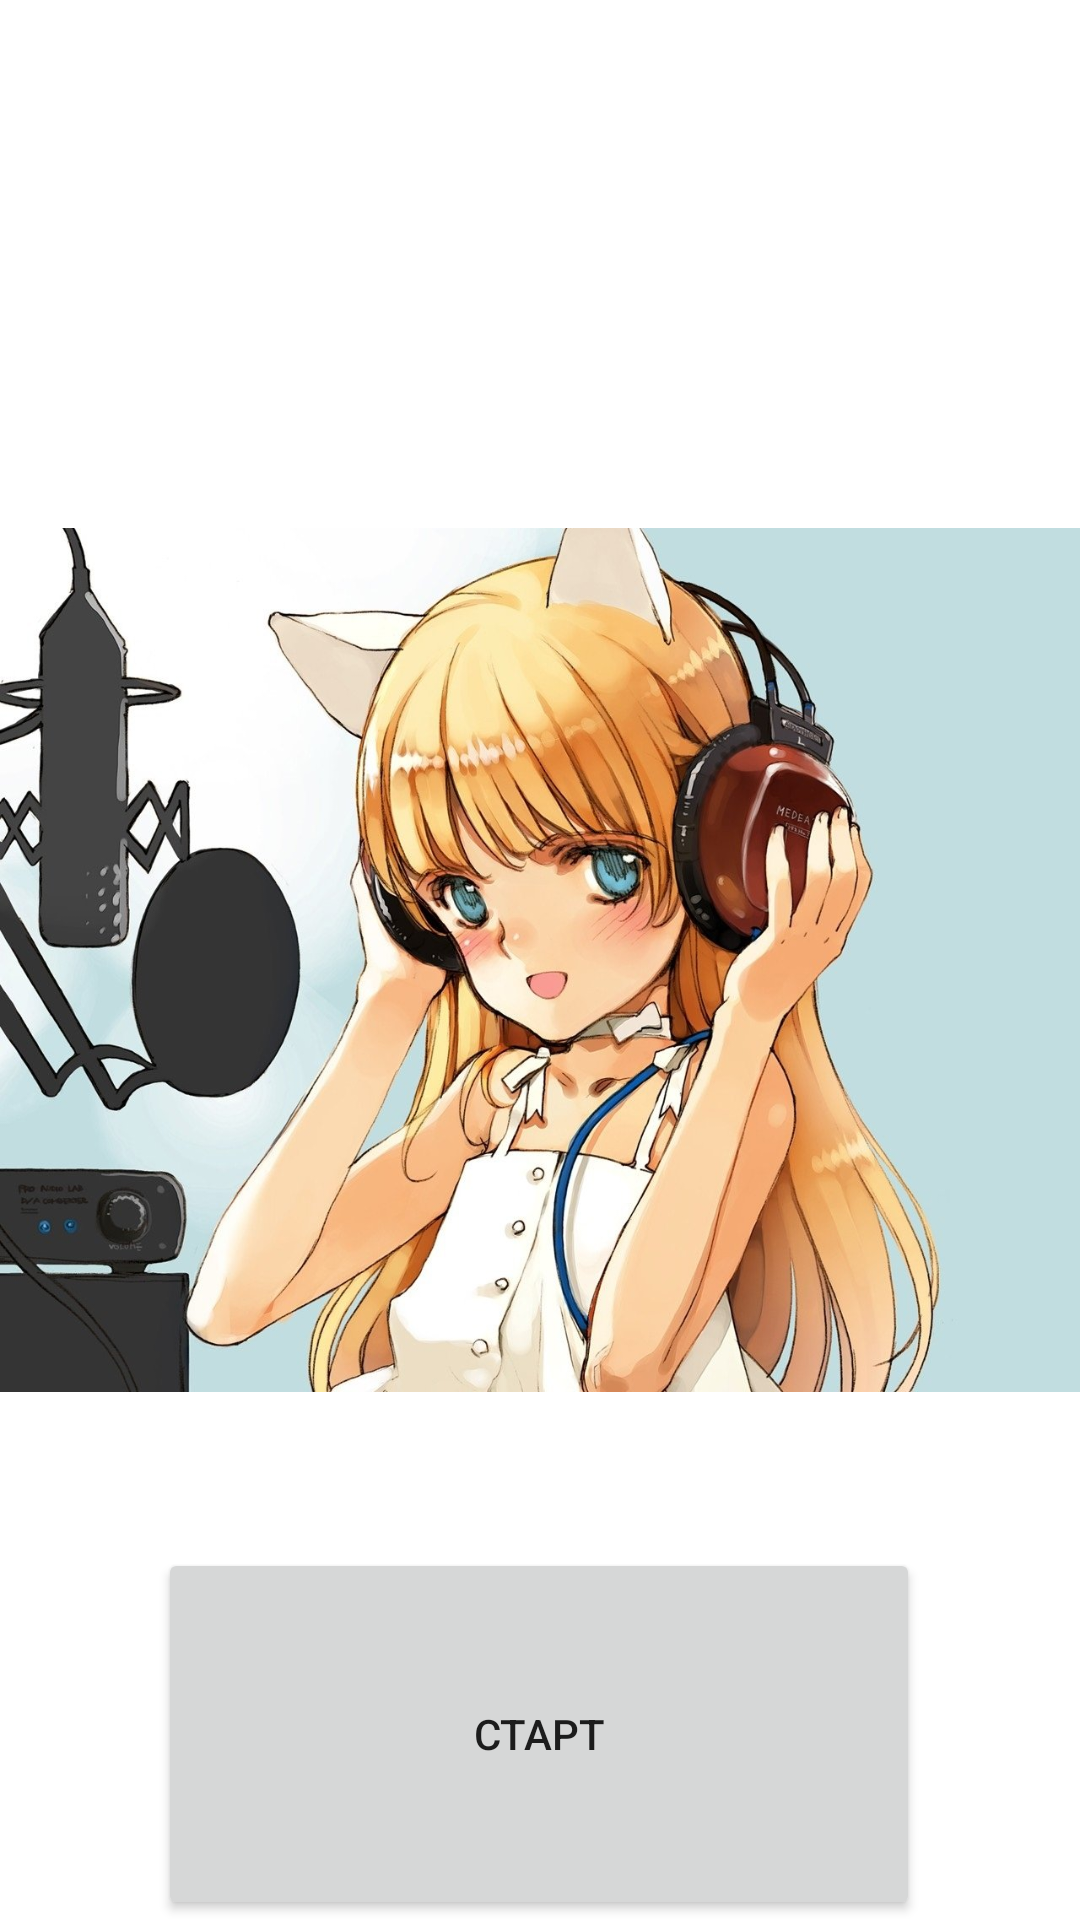

The Android layout XML behind this screen, and the referenced resources:
<!-- AndroidManifest.xml: application theme Theme.Proect -->
<!-- res/layout/activity_main.xml -->
<?xml version="1.0" encoding="utf-8"?>

<androidx.constraintlayout.widget.ConstraintLayout
    xmlns:android="http://schemas.android.com/apk/res/android"
    xmlns:app="http://schemas.android.com/apk/res-auto"
    xmlns:tools="http://schemas.android.com/tools"
    android:layout_width="match_parent"
    android:layout_height="match_parent"
    tools:context=".MainActivity">

    <Button
        android:id="@+id/button"
        android:layout_width="254dp"
        android:layout_height="124dp"
        android:text="Старт"
        android:onClick="onClick"
        app:layout_constraintBottom_toBottomOf="parent"
        app:layout_constraintEnd_toEndOf="parent"
        app:layout_constraintHorizontal_bias="0.496"
        app:layout_constraintStart_toStartOf="parent"
        app:layout_constraintTop_toTopOf="parent"
        app:layout_constraintVertical_bias="1.0"
        />

    <ImageView
        android:id="@+id/imageView7"
        android:layout_width="wrap_content"
        android:layout_height="wrap_content"
        android:foreground="@drawable/gg"
        app:layout_constraintBottom_toBottomOf="parent"
        app:layout_constraintEnd_toEndOf="parent"
        app:layout_constraintHorizontal_bias="0.0"
        app:layout_constraintStart_toStartOf="parent"
        app:layout_constraintTop_toTopOf="parent"
        app:layout_constraintVertical_bias="0.0"
        app:srcCompat="@drawable/gg" />

</androidx.constraintlayout.widget.ConstraintLayout>
<!-- resources referenced by this layout -->
<resources>
  <!-- drawable gg: jpg bitmap (drawable, 188279 bytes) -->
  <style name="Theme.Proect" parent="Theme.MaterialComponents.DayNight.DarkActionBar">
          
          <item name="colorPrimary">@color/purple_500</item>
          <item name="colorPrimaryVariant">@color/purple_700</item>
          <item name="colorOnPrimary">@color/white</item>
          
          <item name="colorSecondary">@color/teal_200</item>
          <item name="colorSecondaryVariant">@color/teal_700</item>
          <item name="colorOnSecondary">@color/black</item>
          
          <item name="android:statusBarColor" tools:targetApi="l">?attr/colorPrimaryVariant</item>
          
      </style>
  <!-- not gathered from this repository: default colours our renderer supplied (Android Studio template values) -->
  <color name="purple_500">#FF6200EE</color>
  <color name="purple_700">#FF3700B3</color>
  <color name="teal_200">#FF03DAC5</color>
  <color name="teal_700">#FF018786</color>
  <color name="black">#FF000000</color>
  <color name="white">#FFFFFFFF</color>
</resources>
